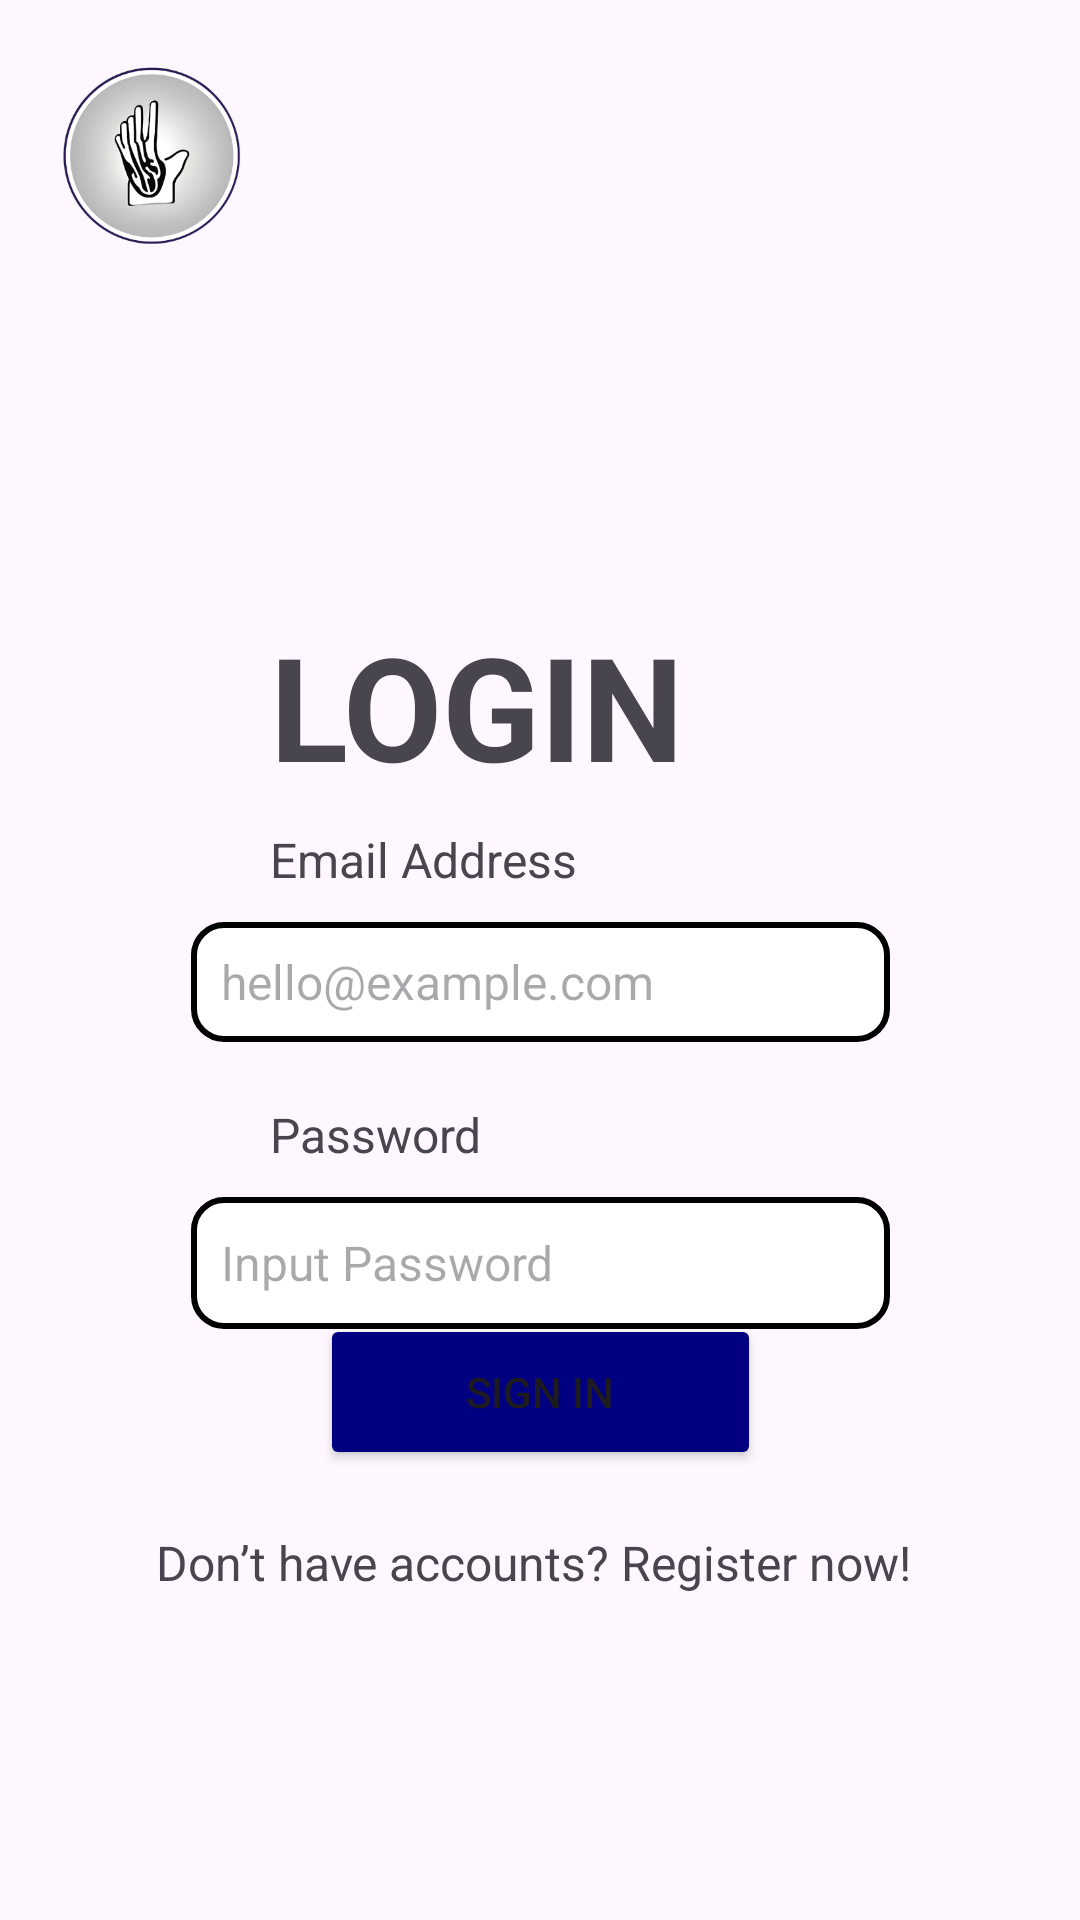

Layout XML and referenced resources for this Android screen:
<!-- AndroidManifest.xml: application theme Theme.TubesRPLL -->
<!-- res/layout/activity_signin.xml -->
<?xml version="1.0" encoding="utf-8"?>
<androidx.constraintlayout.widget.ConstraintLayout xmlns:android="http://schemas.android.com/apk/res/android"
    xmlns:app="http://schemas.android.com/apk/res-auto"
    xmlns:tools="http://schemas.android.com/tools"
    android:id="@+id/main"
    android:layout_width="match_parent"
    android:layout_height="match_parent"
    tools:context=".`Sign in`">

    <ImageView
        android:id="@+id/imageView"
        android:layout_width="71dp"
        android:layout_height="74dp"
        android:layout_marginStart="15dp"
        android:layout_marginTop="15dp"
        app:layout_constraintStart_toStartOf="parent"
        app:layout_constraintTop_toTopOf="parent"
        app:srcCompat="@mipmap/ic_launcher_background" />

    <TextView
        android:id="@+id/textView2"
        android:layout_width="wrap_content"
        android:layout_height="wrap_content"
        android:layout_marginStart="90dp"
        android:layout_marginTop="203dp"
        android:text="LOGIN"
        android:textSize="48sp"
        android:textStyle="bold"
        app:layout_constraintStart_toStartOf="parent"
        app:layout_constraintTop_toTopOf="parent" />

    <TextView
        android:id="@+id/textView3"
        android:layout_width="wrap_content"
        android:layout_height="wrap_content"
        android:layout_marginStart="90dp"
        android:layout_marginBottom="440dp"
        android:text="Please Sign in to Continue"
        android:textSize="16sp"
        android:textStyle="bold"
        app:layout_constraintBottom_toBottomOf="parent"
        app:layout_constraintStart_toStartOf="parent"
        app:layout_constraintTop_toBottomOf="@+id/textView2" />

    <TextView
        android:id="@+id/textView4"
        android:layout_width="wrap_content"
        android:layout_height="wrap_content"
        android:layout_marginStart="90dp"
        android:layout_marginTop="53dp"
        android:text="Email Address"
        android:textSize="16sp"
        app:layout_constraintBottom_toTopOf="@+id/textInputEditText"
        app:layout_constraintStart_toStartOf="parent"
        app:layout_constraintTop_toBottomOf="@+id/textView3" />

    <com.google.android.material.textfield.TextInputLayout
        android:layout_width="409dp"
        android:layout_height="wrap_content"
        tools:layout_editor_absoluteX="1dp"
        tools:layout_editor_absoluteY="368dp">

    </com.google.android.material.textfield.TextInputLayout>

    <com.google.android.material.textfield.TextInputEditText
        android:id="@+id/textInputEditText"
        android:layout_width="233dp"
        android:layout_height="40dp"
        android:layout_marginTop="10dp"
        android:layout_marginBottom="20dp"
        android:background="@drawable/rondedcorner"
        android:breakStrategy="high_quality"
        android:hint="hello@example.com"
        android:paddingHorizontal="10dp"
        android:singleLine="true"
        android:textSize="16sp"
        app:layout_constraintBottom_toTopOf="@+id/textView5"
        app:layout_constraintEnd_toEndOf="parent"
        app:layout_constraintStart_toStartOf="parent"
        app:layout_constraintTop_toBottomOf="@+id/textView4" />

    <EditText
        android:id="@+id/editTextPassword"
        android:layout_width="233dp"
        android:layout_height="44dp"
        android:layout_marginTop="10dp"
        android:background="@drawable/rondedcorner"
        android:ems="10"
        android:hint="Input Password"
        android:inputType="textPassword"
        android:paddingHorizontal="10dp"
        android:textSize="16sp"
        app:layout_constraintEnd_toEndOf="parent"
        app:layout_constraintStart_toStartOf="parent"
        app:layout_constraintTop_toBottomOf="@+id/textView5" />

    <TextView
        android:id="@+id/textView5"
        android:layout_width="wrap_content"
        android:layout_height="wrap_content"
        android:layout_marginStart="90dp"
        android:layout_marginTop="20dp"
        android:text="Password"
        android:textSize="16sp"
        app:layout_constraintBottom_toTopOf="@+id/editTextNumberPassword"
        app:layout_constraintStart_toStartOf="parent"
        app:layout_constraintTop_toBottomOf="@+id/textInputEditText" />

    <Button
        android:id="@+id/button6"
        android:layout_width="147dp"
        android:layout_height="52dp"
        android:layout_marginBottom="150dp"
        android:backgroundTint="#000080"
        android:text="Sign in"
        app:layout_constraintBottom_toBottomOf="parent"
        app:layout_constraintEnd_toEndOf="parent"
        app:layout_constraintStart_toStartOf="parent" />

    <TextView
        android:id="@+id/textView7"
        android:layout_width="wrap_content"
        android:layout_height="wrap_content"
        android:layout_marginTop="20dp"
        android:text="Don’t have accounts? Register now! "
        android:textSize="16sp"
        app:layout_constraintEnd_toEndOf="parent"
        app:layout_constraintStart_toStartOf="parent"
        app:layout_constraintTop_toBottomOf="@+id/button6" />

</androidx.constraintlayout.widget.ConstraintLayout>
<!-- resources referenced by this layout -->
<resources>
  <!-- drawable rondedcorner (drawable) -->
  <?xml version="1.0" encoding="utf-8"?>
  <selector xmlns:android="http://schemas.android.com/apk/res/android">
      <item>
          <shape android:shape="rectangle">
              <solid android:color="@color/white" />
              <corners android:radius="10dp" />
              <stroke android:width="2dp"></stroke>
          </shape>
      </item>
  </selector>
  <!-- mipmap ic_launcher_background: webp bitmap (mipmap-hdpi, 10928 bytes) -->
  <style name="Theme.TubesRPLL" parent="Base.Theme.TubesRPLL" />
  <style name="Base.Theme.TubesRPLL" parent="Theme.Material3.DayNight.NoActionBar">
          
          
      </style>
  <!-- not gathered from this repository: default colours our renderer supplied (Android Studio template values) -->
  <color name="white">#FFFFFFFF</color>
</resources>
